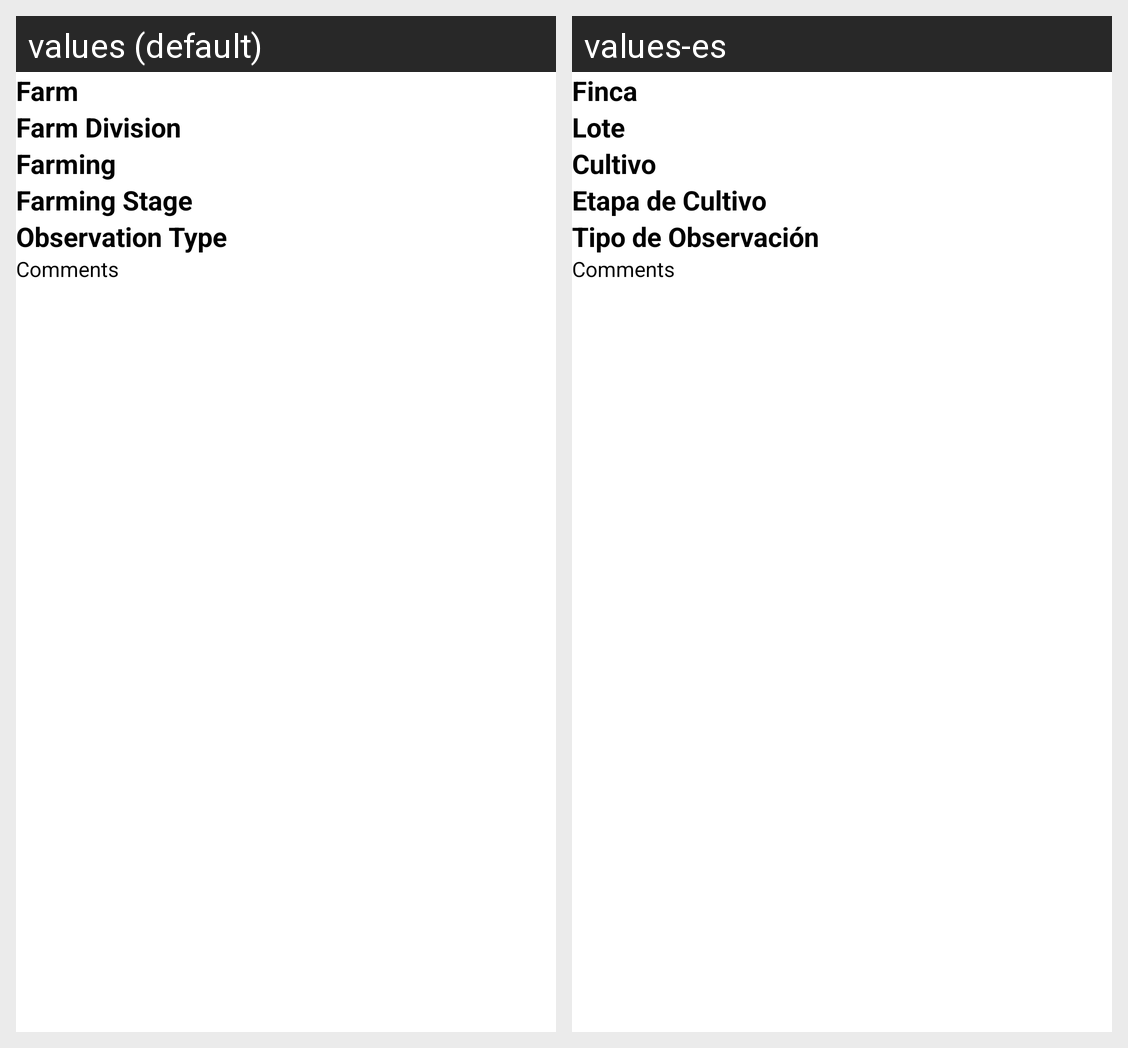

Locale-by-locale string values for the Android screen shown in this grid:
Android screen res/layout/i_tf_line.xml rendered under 2 locales, left to right: values (default), values-es. Device: Nexus 5 (rendered at 1080×1920; each locale shown at half size, 540×960, under a caption strip naming it); theme AppTheme.
Strings drawn on this screen, with the default value and each locale's value (text and hints the layout hard-codes, and strings that could not be matched under every locale, appear in the picture but are not listed):

FTA_Farm_ID
  values: Farm
  values-es: Finca

FTA_FarmDivision_ID
  values: Farm Division
  values-es: Lote

FTA_Farming_ID
  values: Farming
  values-es: Cultivo

FTA_FarmingStage_ID
  values: Farming Stage
  values-es: Etapa de Cultivo

FTA_ObservationType_ID
  values: Observation Type
  values-es: Tipo de Observación

Comments
  values: Comments
  values-es: Comments
